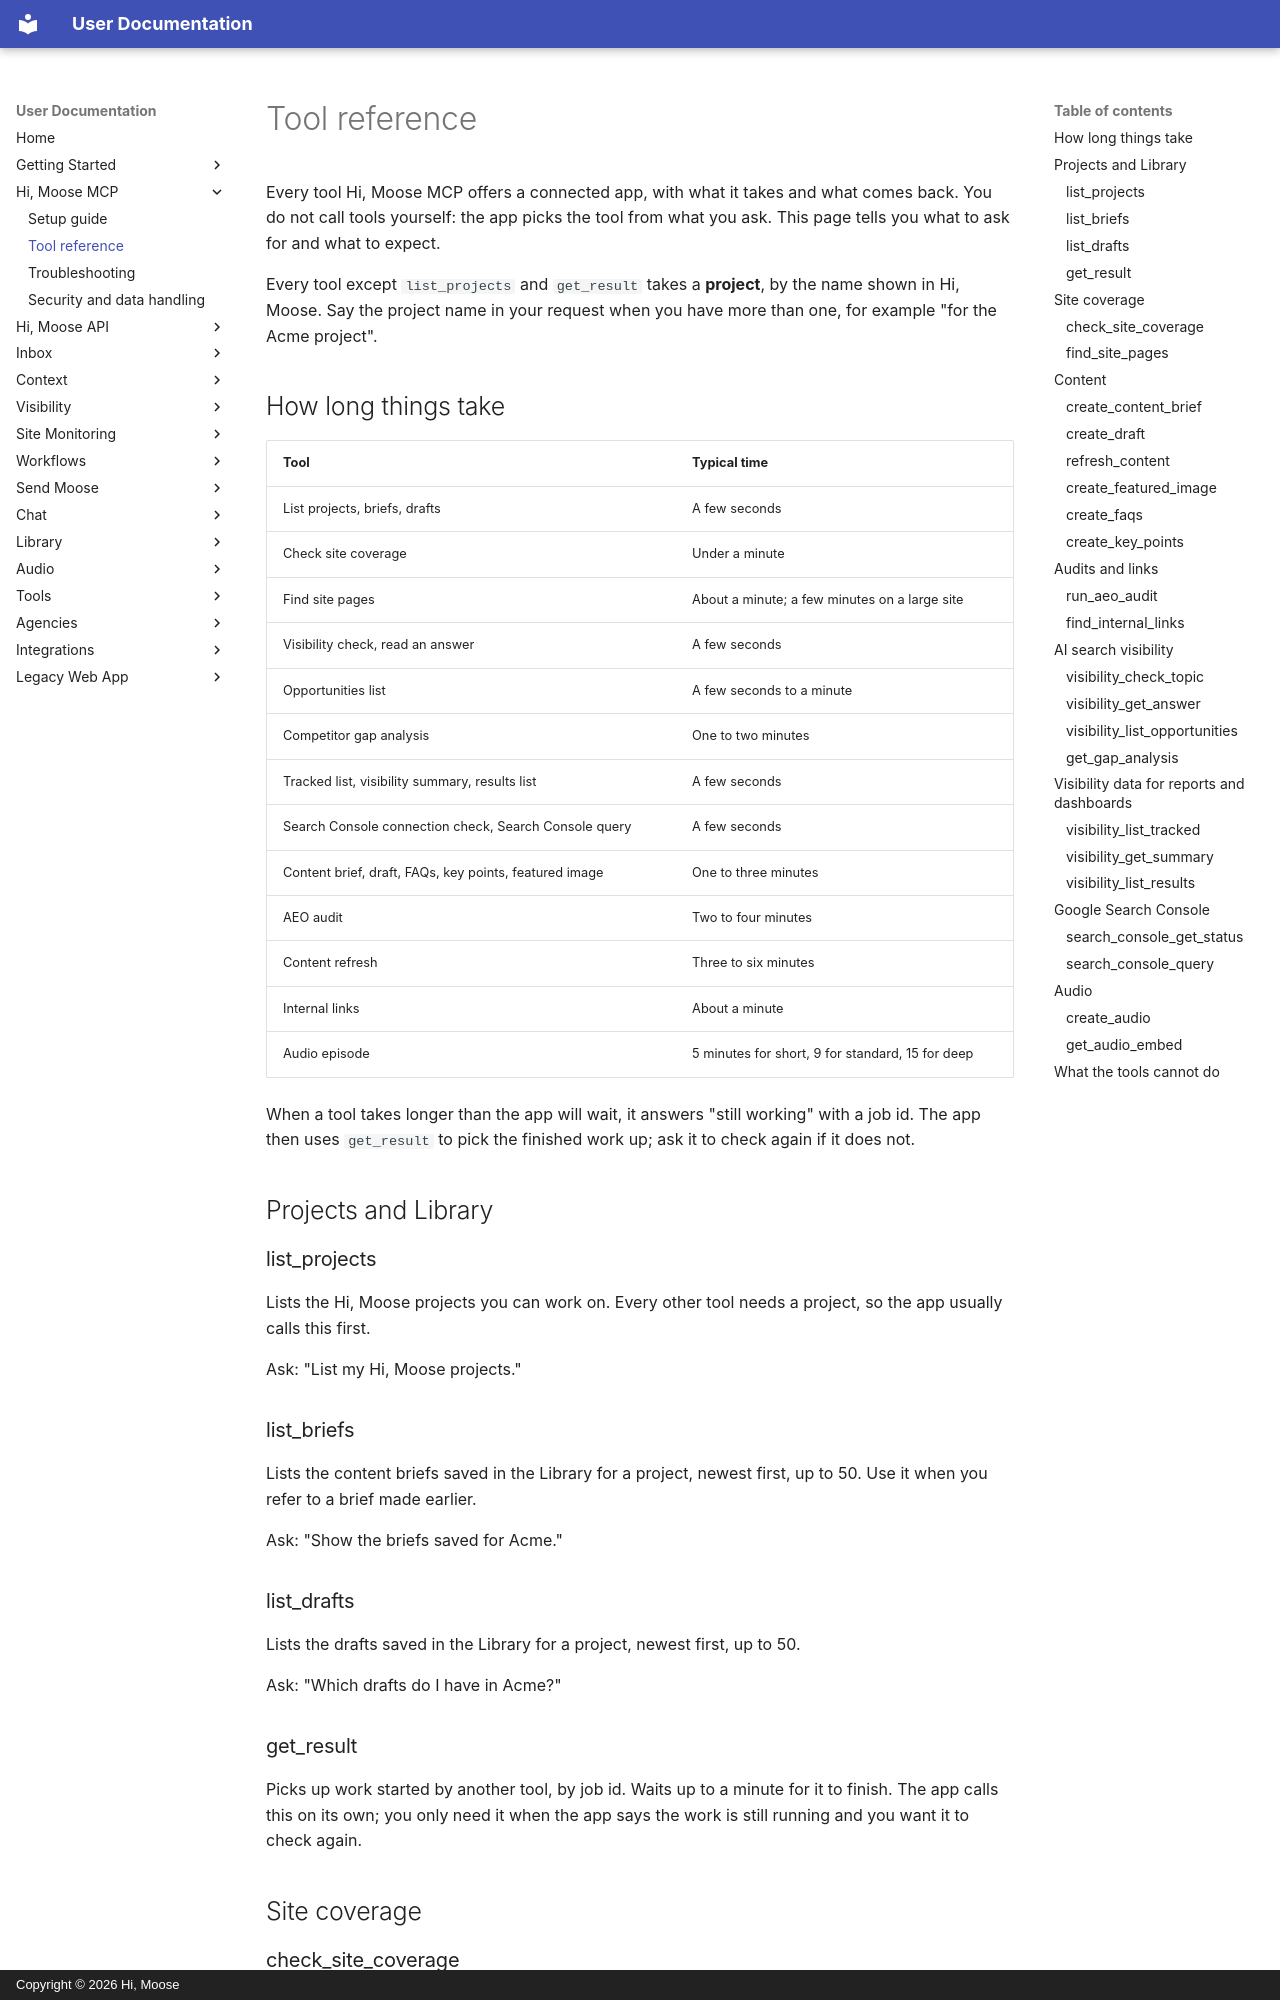

repository: himoose/user-docs · page: integrations/hi-moose-mcp/tools/index.html · generator: mkdocs · copyright: Copyright © 2026 Hi, Moose

# Tool reference

Every tool Hi, Moose MCP offers a connected app, with what it takes and what comes back. You do not call tools yourself: the app picks the tool from what you ask. This page tells you what to ask for and what to expect.

Every tool except `list_projects` and `get_result` takes a **project**, by the name shown in Hi, Moose. Say the project name in your request when you have more than one, for example "for the Acme project".

## How long things take

| Tool | Typical time |
|---|---|
| List projects, briefs, drafts | A few seconds |
| Check site coverage | Under a minute |
| Find site pages | About a minute; a few minutes on a large site |
| Visibility check, read an answer | A few seconds |
| Opportunities list | A few seconds to a minute |
| Competitor gap analysis | One to two minutes |
| Tracked list, visibility summary, results list | A few seconds |
| Search Console connection check, Search Console query | A few seconds |
| Content brief, draft, FAQs, key points, featured image | One to three minutes |
| AEO audit | Two to four minutes |
| Content refresh | Three to six minutes |
| Internal links | About a minute |
| Audio episode | 5 minutes for short, 9 for standard, 15 for deep |

When a tool takes longer than the app will wait, it answers "still working" with a job id. The app then uses `get_result` to pick the finished work up; ask it to check again if it does not.

## Projects and Library

### list_projects

Lists the Hi, Moose projects you can work on. Every other tool needs a project, so the app usually calls this first.

Ask: "List my Hi, Moose projects."

### list_briefs

Lists the content briefs saved in the Library for a project, newest first, up to 50. Use it when you refer to a brief made earlier.

Ask: "Show the briefs saved for Acme."

### list_drafts

Lists the drafts saved in the Library for a project, newest first, up to 50.

Ask: "Which drafts do I have in Acme?"

### get_result

Picks up work started by another tool, by job id. Waits up to a minute for it to finish. The app calls this on its own; you only need it when the app says the work is still running and you want it to check again.

## Site coverage

### check_site_coverage

Checks the latest crawl of your site for pages that already cover one or more topics.

| Input | Required | Meaning |
|---|---|---|
| topics | yes | One to fifteen short phrases, such as "SBOM generation for Python" |
| parentTopic | no | The wider subject the topics belong to, used to judge partial coverage |

For each topic it answers **covered**, **partial**, **uncovered** or **unknown**, with the closest page URLs as evidence and the date of the crawl it checked. Unknown means the check could not run for that topic, not that the site lacks it.

Ask: "Does our site already cover SCA vs SAST?"
